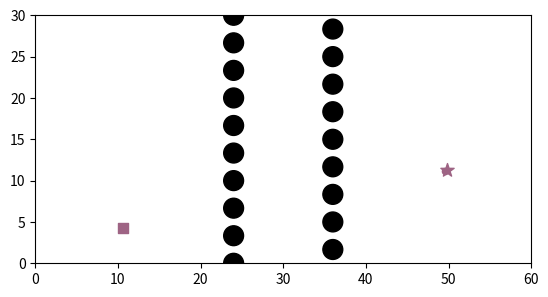

Reproduce this figure in Python.
import numpy as np
import matplotlib.pyplot as plt
import matplotlib.patches as patches

numbRob = 1
numObs = 10
rangeGoal = 0.5
deltaT = 0.1
defVelMax = 4
defVelMin = 1
defRadiusAcce = 4
defAcceMax = 3
WORLDX, WORLDY = 60, 30

def randomColor():
    r = np.random.rand()
    g = np.random.rand()
    b = np.random.rand()

    return '#%02x%02x%02x' % (int(r*255), int(g*255), int(b*255))

def obsCollum(start, end, rows, colluns, size):
    if colluns > 1 and rows > 1:
        dr = np.linalg.norm(end[1] - start[1])/(rows - 1)
        dc = np.linalg.norm(end[0] - start[0])/(colluns -  1)
    elif rows <= 1 and colluns > 1: 
        dr = 0
        dc = np.linalg.norm(end[0] - start[0])/(colluns -  1)
    elif rows > 1 and colluns <=1: 
        dr = np.linalg.norm(end[1] - start[1])/(rows - 1)
        dc = 0
    else: dr = dc = 0
    obstacles = []
    for j in range(colluns):
        for i in range(rows):
            if j%2 == 0:
                obstacles.append(Obstacle([start[0] + j*dc, start[1] - i*dr], size))
            else:
                obstacles.append(Obstacle([start[0] + j*dc, start[1] - (i + 1/2)*dr], size))
    return obstacles

class Obstacle:

    def __init__(self, position, size, color = '#000000', rangeRep = .3):
        self.position = np.array(position)
        self.size = size
        self.color = color
        self.rangeRep = rangeRep

class Robot(Obstacle):

    NumOfRobots = 0

    def __init__(self, start, goal, size = 0.2, vMax = defVelMax, aMax = defAcceMax, rangeRep = 1, color = None, label = None):
        Obstacle.__init__(self, start, size,  randomColor() if color == None else color, rangeRep)
        Robot.NumOfRobots += 1
        self.start = np.array(start)
        self.goal = np.array(goal)
        self.velocity = 0
        self.vMax = abs(vMax)
        self.aceleration = 0
        self.aMax = aMax
        self.force = 0
        self.label = f'Robot {Robot.NumOfRobots}' if label == None else label
    
    def setVelocity(self, v):
        self.velocity = min(abs(v), self.vMax)

    def setAcceleration(self, a):
        self.aceleration = a if abs(a) <= self.aMax else self.aMax*a/abs(a)

    def toAccelerate(self, dt, obstacles):
        if self.velocity < 1:
            self.setVelocity(max(min(self.velocity + self.aMax*dt, self.vMax), defVelMin))
            return
        
        for obs in obstacles:
            if obs is self:
                continue
            if self.distFromAnother(obs) < defRadiusAcce:
                self.setAcceleration(-self.aMax)
                break
            else:
                self.setAcceleration(self.aMax)
        self.setVelocity(max(min(self.velocity + self.aceleration*dt, self.vMax), 1)) 

    def moving(self, dt, obstacles):
        self.attForce()
        self.repForce(obstacles)
        self.toAccelerate(dt, obstacles)
        dir = self.force/np.linalg.norm(self.force)
        self.position += self.velocity*dt*dir

    def distFromAnother(self, another):
        return np.linalg.norm(self.position - another.position)
    
    def arrived(self):
        return True if np.linalg.norm(self.position - self.goal) < rangeGoal else False
    
    def attForce(self, katt = 0.01):
        self.force = katt*(self.goal - self.position)

    def repForce(self, obs, krep = 0.01):
        for ob in obs:
            v = self.position - ob.position
            d = np.linalg.norm(v) - ob.size
            R = ob.rangeRep + ob.size
            if d < R and ob is not self:
                self.force += krep*(1/d**2)*((1/d)-(1/R))*(v/d)

    def resetForce(self):
        self.force = 0 

if __name__ == '__main__':

    robots = []
    while len(robots) < numbRob:
        robots.append(Robot([0.20*WORLDX*np.random.rand(), WORLDY*np.random.rand()], [WORLDX*(0.80 + 0.20*np.random.rand()), WORLDY*np.random.rand()]))
    
    #"Matriz" de Obstáculos
    obstacles =  obsCollum([0.4*WORLDX, WORLDY], [0.60*WORLDX, 0], 10, 2, 1.2)

    # Obstáculos aleatórios
    # obstacles = []
    # while len(obstacles) < numObs:
    #     newObs = Obstacle([WORLDX*np.random.rand(), WORLDY*np.random.rand()], 4*np.random.rand()+0.5)

    #     if all(robot.distFromAnother(newObs) > newObs.size + robot.size for robot in robots) and all(np.linalg.norm(robot.goal - newObs.position) > newObs.size + 2*newObs.rangeRep for robot in robots):
    #         obstacles.append(newObs)

    # Gráfico =======================================================================================================
    plt.ion()
    fig, ax = plt.subplots()
    ax.set_xlim(0, WORLDX)
    ax.set_ylim(0, WORLDY)
    ax.set_aspect('equal')

    for obs in obstacles:
        ax.add_patch(patches.Circle((obs.position[0], obs.position[1]), obs.size, color = obs.color))
    
    for robot in robots:
        ax.scatter(robot.goal[0], robot.goal[1], color = robot.color,  marker = '*', s=100)
        ax.scatter(robot.start[0], robot.start[1], color = robot.color, marker = 's', s = 50, label = robot.label)
    robot_plot = ax.scatter(-1, -1)

    # ax.legend(loc='upper right')
    plt.pause(3)

    colors, sizes = [], []
    for robot in robots:
        colors.append(robot.color)
        sizes.append(100*robot.size)
    # Gráfico =======================================================================================================

    i = 0
    while any(not robot.arrived() for robot in robots):

        for robot in robots:
            if robot.arrived():
                continue

            robot.moving(deltaT, obstacles + robots)
            robot.resetForce()
            
            # Mostrar trajeto 
            # ax.scatter(robot.position[0], robot.position[1], color = robot.color, s = 100*robot.size)

        robot_plot.set_color(colors)  
        robot_plot.set_sizes(sizes)
        robot_plot.set_offsets([robot.position for robot in robots])

        plt.pause(0.01)
        plt.draw()

        # Salvar capturas 
        # if i % 50:
        #     plt.savefig(f"subplot{i//50}.png")

        i+=1
        if(i > 1000): 
            print("Number of iterations exceeded")
            break

    # plt.savefig(f"subplot.png")
    plt.show(block=True)